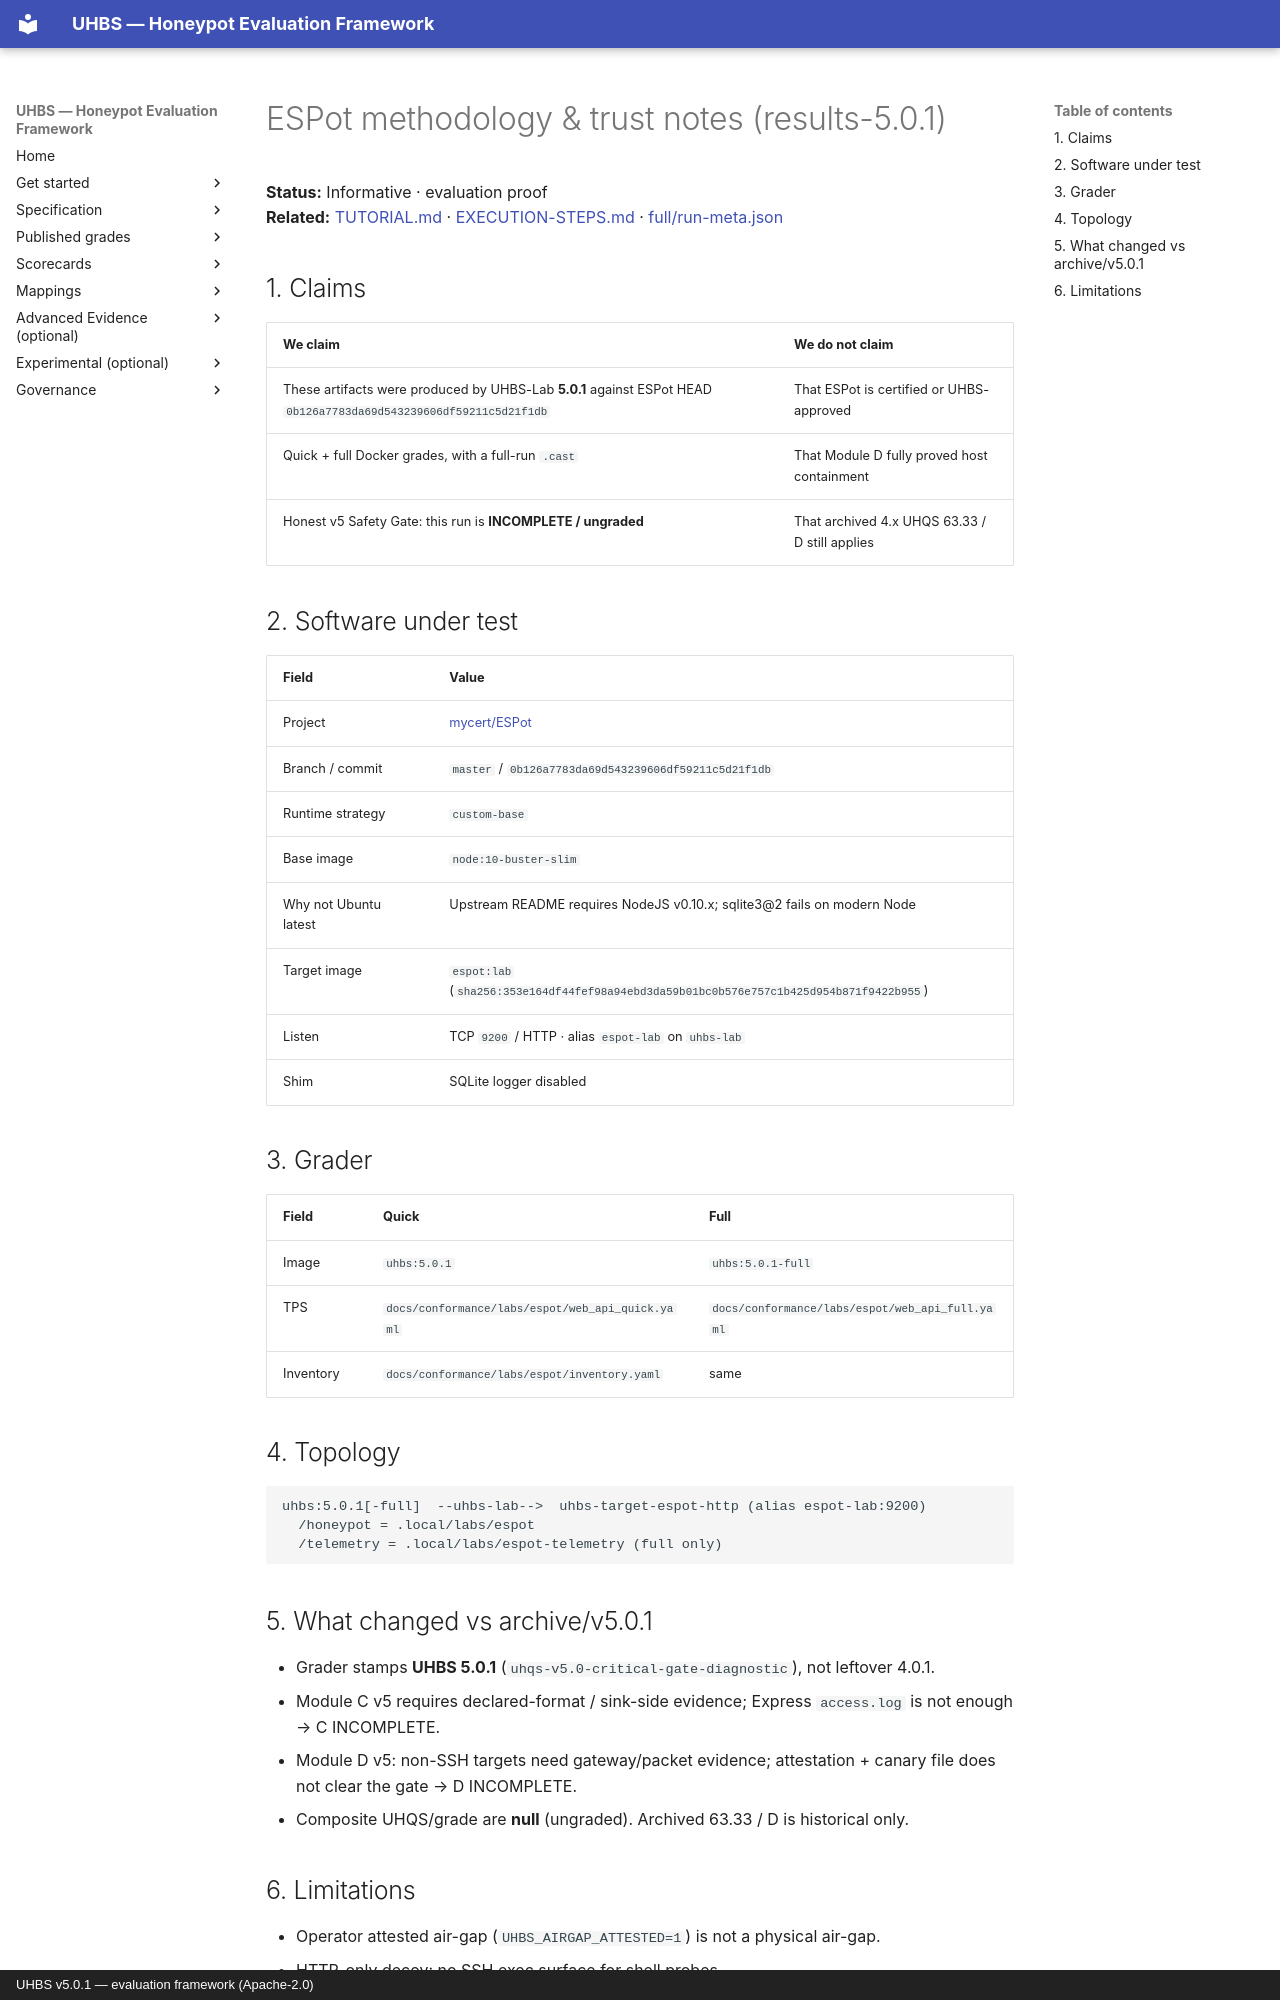

repository: uhbs/uhbs-standard · page: conformance/latest/results-5.0.0/espot/METHODOLOGY/index.html · generator: mkdocs · copyright: UHBS v5.0.1 — evaluation framework (Apache-2.0)

# ESPot methodology & trust notes (results-5.0.1)

**Status:** Informative · evaluation proof  
**Related:** [TUTORIAL.md](TUTORIAL.md) · [EXECUTION-STEPS.md](EXECUTION-STEPS.md) · [full/run-meta.json](full/run-meta.json)

## 1. Claims

| We claim | We do **not** claim |
| --- | --- |
| These artifacts were produced by UHBS-Lab **5.0.1** against ESPot HEAD `0b126a7783da69d543239606df59211c5d21f1db` | That ESPot is certified or UHBS-approved |
| Quick + full Docker grades, with a full-run `.cast` | That Module D fully proved host containment |
| Honest v5 Safety Gate: this run is **INCOMPLETE / ungraded** | That archived 4.x UHQS 63.33 / D still applies |

## 2. Software under test

| Field | Value |
| --- | --- |
| Project | [mycert/ESPot](https://github.com/mycert/ESPot) |
| Branch / commit | `master` / `0b126a7783da69d543239606df59211c5d21f1db` |
| Runtime strategy | `custom-base` |
| Base image | `node:10-buster-slim` |
| Why not Ubuntu latest | Upstream README requires NodeJS v0.10.x; sqlite3@2 fails on modern Node |
| Target image | `espot:lab` (`sha256:353e164df44fef98a94ebd3da59b01bc0b576e757c1b425d954b871f9422b955`) |
| Listen | TCP `9200` / HTTP · alias `espot-lab` on `uhbs-lab` |
| Shim | SQLite logger disabled |

## 3. Grader

| Field | Quick | Full |
| --- | --- | --- |
| Image | `uhbs:5.0.1` | `uhbs:5.0.1-full` |
| TPS | `docs/conformance/labs/espot/web_api_quick.yaml` | `docs/conformance/labs/espot/web_api_full.yaml` |
| Inventory | `docs/conformance/labs/espot/inventory.yaml` | same |

## 4. Topology

```text
uhbs:5.0.1[-full]  --uhbs-lab-->  uhbs-target-espot-http (alias espot-lab:9200)
  /honeypot = .local/labs/espot
  /telemetry = .local/labs/espot-telemetry (full only)
```

## 5. What changed vs archive/v5.0.1

- Grader stamps **UHBS 5.0.1** (`uhqs-v5.0-critical-gate-diagnostic`), not leftover 4.0.1.
- Module C v5 requires declared-format / sink-side evidence; Express `access.log` is not enough → C INCOMPLETE.
- Module D v5: non-SSH targets need gateway/packet evidence; attestation + canary file does not clear the gate → D INCOMPLETE.
- Composite UHQS/grade are **null** (ungraded). Archived 63.33 / D is historical only.
